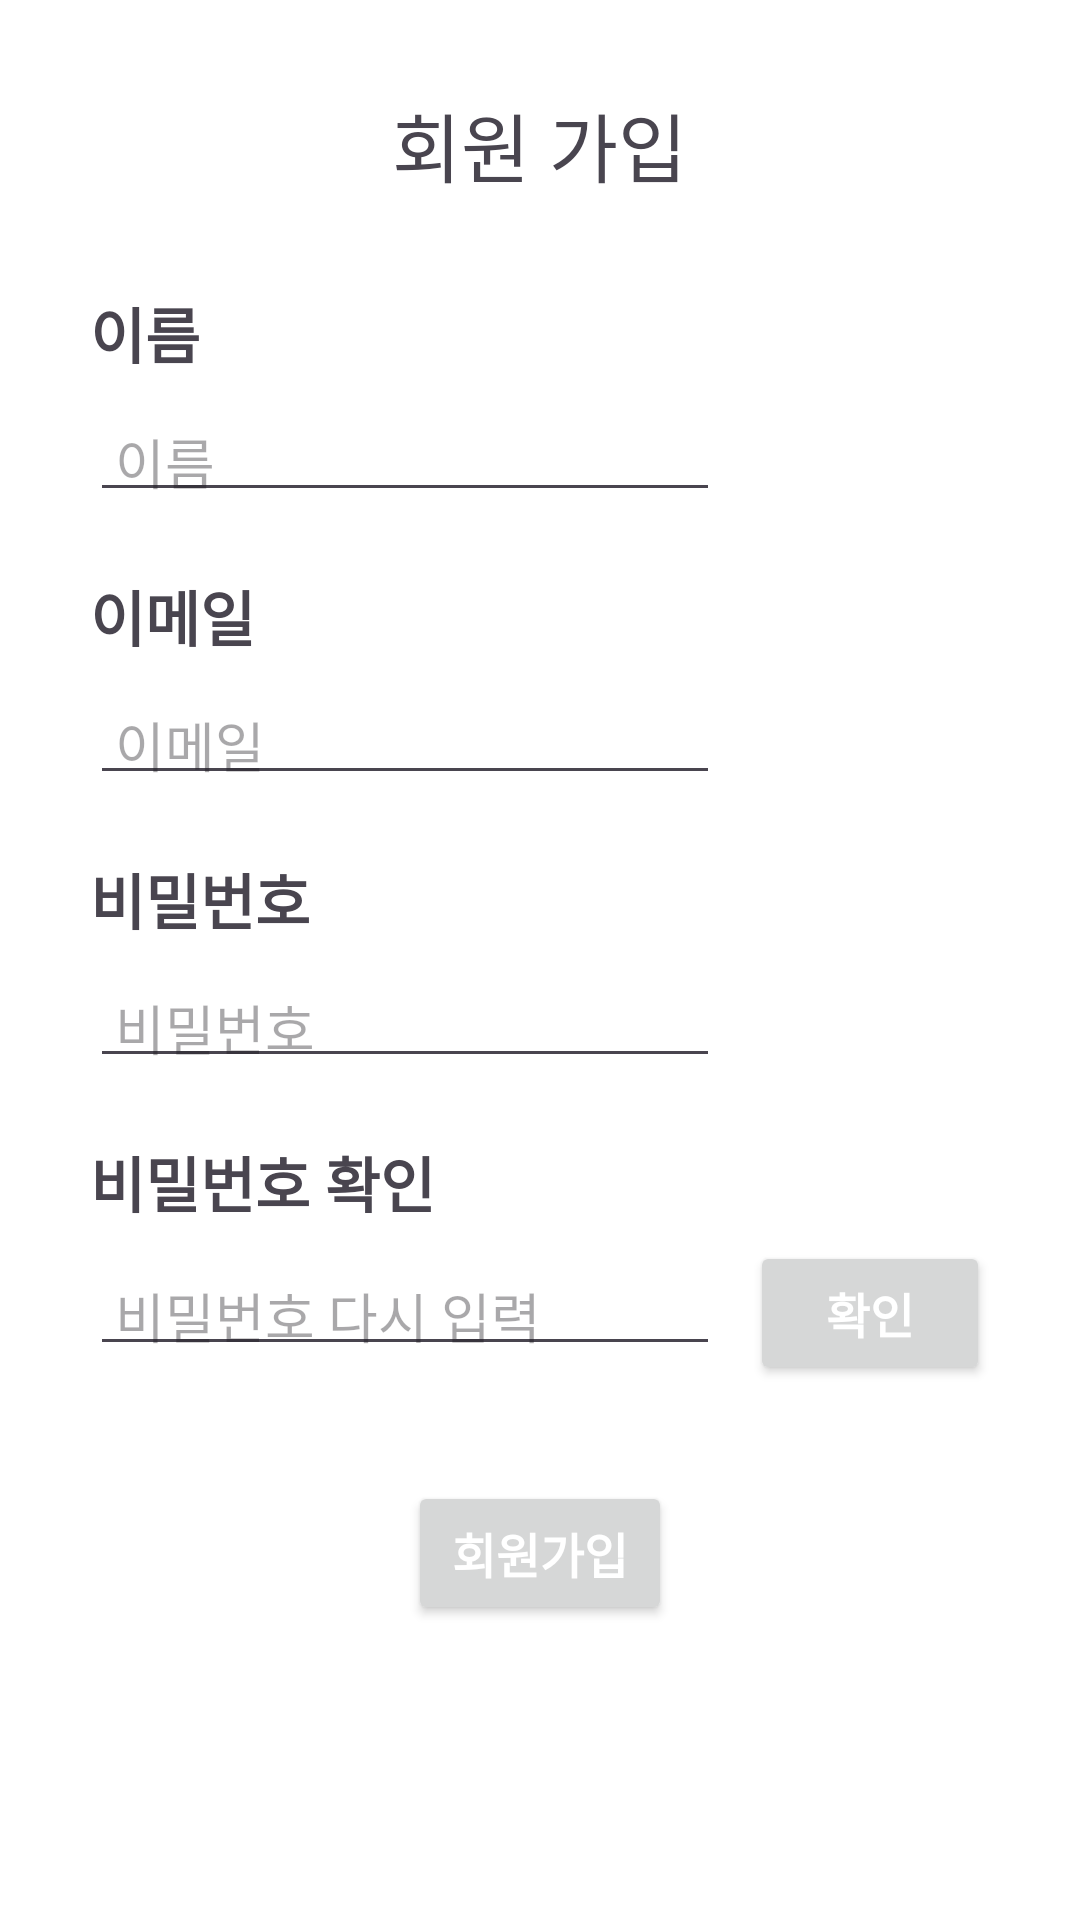

Layout XML and referenced resources for this Android screen:
<!-- AndroidManifest.xml: application theme Theme.Consum_Alarm_App -->
<!-- res/layout/activity_sign_up.xml -->
<?xml version="1.0" encoding="utf-8"?>
<LinearLayout xmlns:android="http://schemas.android.com/apk/res/android"
    xmlns:tools="http://schemas.android.com/tools"
    android:layout_width="match_parent"
    android:layout_height="match_parent"
    android:orientation="vertical"
    android:background="#ffffff"
    tools:context=".SignUp">


    <LinearLayout
        android:layout_width="match_parent"
        android:layout_height="match_parent"
        android:gravity="center"
        android:orientation="vertical">




        <TextView
            android:id="@+id/signup"
            android:layout_width="wrap_content"
            android:layout_height="wrap_content"
            android:layout_marginBottom="20dp"
            android:layout_marginTop="30dp"
            android:text="회원 가입"

            android:gravity="center"
            android:textSize="25dp" />




        <ScrollView
            android:layout_width="match_parent"
            android:layout_height="match_parent">

            <LinearLayout
                android:layout_width="match_parent"
                android:layout_height="wrap_content"
                android:layout_marginTop="10dp"
                android:layout_marginLeft="30dp"
                android:layout_marginRight="30dp"
                android:orientation="vertical" >

                <TextView
                    android:id="@+id/signNametext"
                    android:layout_width="match_parent"
                    android:layout_height="wrap_content"
                    android:layout_marginBottom="5dp"
                    android:text="이름"

                    android:textSize="20dp"
                    android:textStyle="bold"
                    />

                <EditText
                    android:id="@+id/signName"
                    android:layout_width="wrap_content"
                    android:layout_height="40dp"
                    android:layout_marginBottom="20dp"

                    android:ems="10"
                    android:hint=" 이름"
                    android:inputType="textPersonName"
                    android:text="" />

                <TextView
                    android:id="@+id/signmailtext"
                    android:layout_width="match_parent"
                    android:layout_height="wrap_content"
                    android:layout_marginBottom="5dp"
                    android:text="이메일"

                    android:textSize="20dp"
                    android:textStyle="bold" />

                <EditText
                    android:id="@+id/signmail"
                    android:layout_width="wrap_content"
                    android:layout_height="40dp"
                    android:layout_marginBottom="20dp"

                    android:ems="10"
                    android:hint=" 이메일"
                    android:inputType="textPersonName"
                    android:text="" />




                <TextView
                    android:id="@+id/signPWtext"
                    android:layout_width="match_parent"
                    android:layout_height="wrap_content"
                    android:layout_marginBottom="5dp"
                    android:text="비밀번호"

                    android:textSize="20dp"
                    android:textStyle="bold" />


                <EditText
                    android:id="@+id/signPW"
                    android:layout_width="wrap_content"
                    android:layout_height="40dp"
                    android:layout_marginBottom="20dp"

                    android:ems="10"
                    android:hint=" 비밀번호"
                    android:inputType="textPassword"
                    android:text="" />

                <TextView
                    android:id="@+id/signPW2text"
                    android:layout_width="match_parent"
                    android:layout_height="wrap_content"
                    android:layout_marginBottom="5dp"
                    android:text="비밀번호 확인"

                    android:textSize="20dp"
                    android:textStyle="bold" />

                <LinearLayout
                    android:layout_width="match_parent"
                    android:layout_height="wrap_content"
                    android:orientation="horizontal">

                    <EditText
                        android:id="@+id/signPW2"
                        android:layout_width="wrap_content"
                        android:layout_height="40dp"
                        android:layout_marginBottom="20dp"

                        android:ems="10"
                        android:hint=" 비밀번호 다시 입력"
                        android:inputType="textPassword"
                        android:text="" />

                    <Button
                        android:id="@+id/pwcheckbutton"
                        android:layout_width="wrap_content"
                        android:layout_height="wrap_content"
                        android:layout_marginLeft="10dp"
                        android:text="확인"
                        android:textColor="@color/white"
                        android:textSize="16sp"
                        android:textStyle="bold" />
                </LinearLayout>



                <Button
                    android:id="@+id/signupbutton"
                    android:layout_width="wrap_content"
                    android:layout_height="wrap_content"
                    android:layout_marginTop="20dp"
                    android:layout_gravity="center"

                    android:text="회원가입"
                    android:textColor="@color/white"
                    android:textSize="16sp"
                    android:textStyle="bold" />

            </LinearLayout>
        </ScrollView>

    </LinearLayout>
</LinearLayout>
<!-- resources referenced by this layout -->
<resources>
  <style name="Theme.Consum_Alarm_App" parent="Base.Theme.Consum_Alarm_App" />
  <style name="Base.Theme.Consum_Alarm_App" parent="Theme.Material3.DayNight.NoActionBar">
          
          
      </style>
  <!-- not gathered from this repository: default colours our renderer supplied (Android Studio template values) -->
  <color name="white">#FFFFFFFF</color>
</resources>
